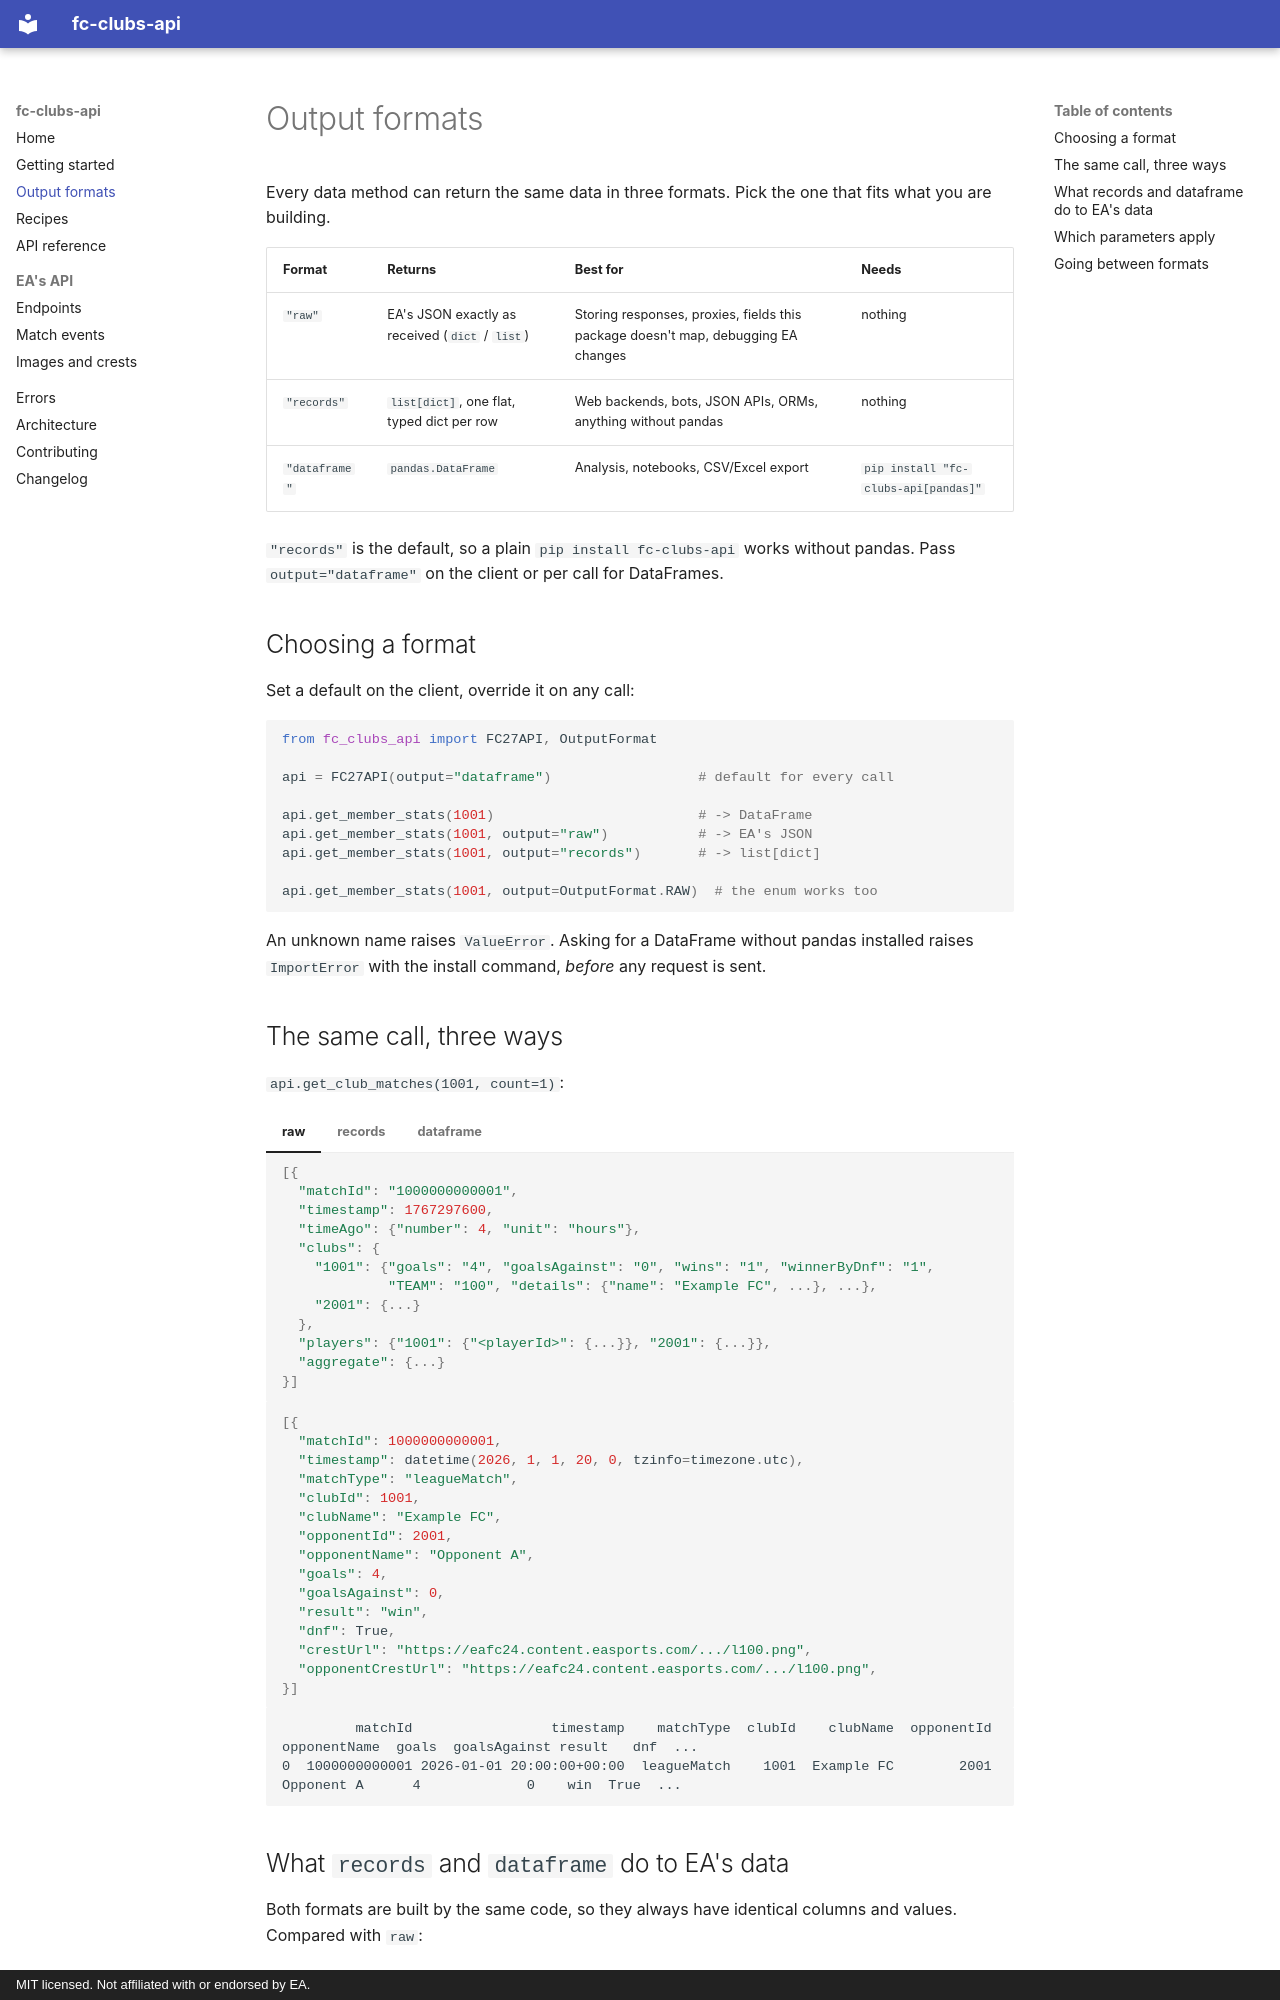

repository: 1erkandogan/fc27-clubs-api · page: output-formats/index.html · generator: mkdocs · copyright: MIT licensed. Not affiliated with or endorsed by EA.

# Output formats

Every data method can return the same data in three formats. Pick the one that fits
what you are building.

| Format | Returns | Best for | Needs |
|---|---|---|---|
| `"raw"` | EA's JSON exactly as received (`dict` / `list`) | Storing responses, proxies, fields this package doesn't map, debugging EA changes | nothing |
| `"records"` | `list[dict]`, one flat, typed dict per row | Web backends, bots, JSON APIs, ORMs, anything without pandas | nothing |
| `"dataframe"` | `pandas.DataFrame` | Analysis, notebooks, CSV/Excel export | `pip install "fc-clubs-api[pandas]"` |

`"records"` is the default, so a plain `pip install fc-clubs-api` works without pandas.
Pass `output="dataframe"` on the client or per call for DataFrames.

## Choosing a format

Set a default on the client, override it on any call:

```python
from fc_clubs_api import FC27API, OutputFormat

api = FC27API(output="dataframe")                  # default for every call

api.get_member_stats(1001)                         # -> DataFrame
api.get_member_stats(1001, output="raw")           # -> EA's JSON
api.get_member_stats(1001, output="records")       # -> list[dict]

api.get_member_stats(1001, output=OutputFormat.RAW)  # the enum works too
```

An unknown name raises `ValueError`. Asking for a DataFrame without pandas installed
raises `ImportError` with the install command, *before* any request is sent.

## The same call, three ways

`api.get_club_matches(1001, count=1)`:

=== "raw"

    ```python
    [{
      "matchId": "1000000000001",
      "timestamp": 1767297600,
      "timeAgo": {"number": 4, "unit": "hours"},
      "clubs": {
        "1001": {"goals": "4", "goalsAgainst": "0", "wins": "1", "winnerByDnf": "1",
                 "TEAM": "100", "details": {"name": "Example FC", ...}, ...},
        "2001": {...}
      },
      "players": {"1001": {"<playerId>": {...}}, "2001": {...}},
      "aggregate": {...}
    }]
    ```

=== "records"

    ```python
    [{
      "matchId": 1000000000001,
      "timestamp": datetime(2026, 1, 1, 20, 0, tzinfo=timezone.utc),
      "matchType": "leagueMatch",
      "clubId": 1001,
      "clubName": "Example FC",
      "opponentId": 2001,
      "opponentName": "Opponent A",
      "goals": 4,
      "goalsAgainst": 0,
      "result": "win",
      "dnf": True,
      "crestUrl": "https://eafc24.content.easports.com/.../l100.png",
      "opponentCrestUrl": "https://eafc24.content.easports.com/.../l100.png",
    }]
    ```

=== "dataframe"

    ```text
             matchId                 timestamp    matchType  clubId    clubName  opponentId opponentName  goals  goalsAgainst result   dnf  ...
    0  1000000000001 2026-01-01 20:00:00+00:00  leagueMatch    1001  Example FC        2001   Opponent A      4             0    win  True  ...
    ```
